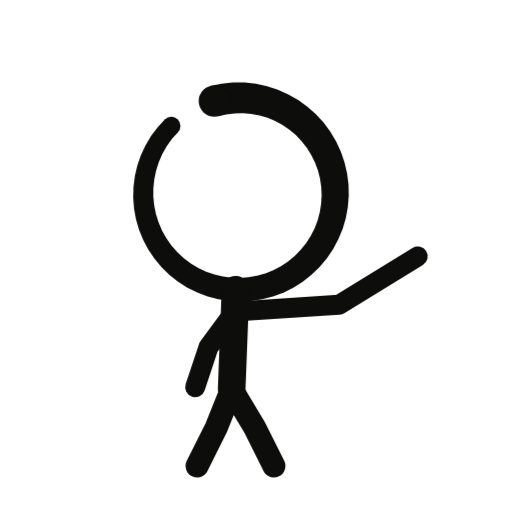
t = 0.00 s
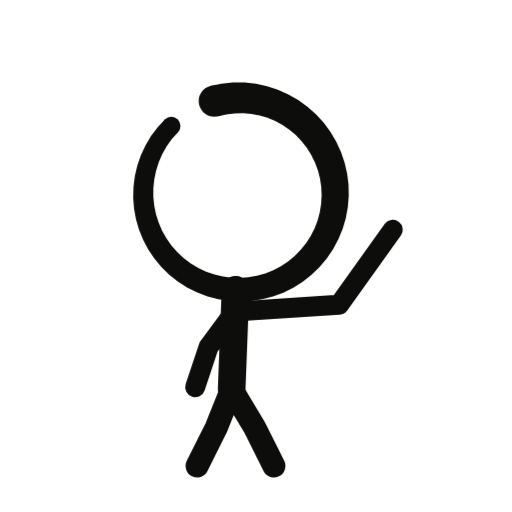
t = 0.90 s
t = 0.98 s: frame unchanged from t = 0.90 s, image omitted
t = 1.05 s: frame unchanged from t = 0.90 s, image omitted
t = 1.43 s: frame unchanged from t = 0.00 s, image omitted
t = 1.65 s: frame unchanged from t = 0.90 s, image omitted

The animated SVG that drew these frames (rendered in a browser with its animation timeline set to each time). Animation: 1 CSS @keyframes rule; one cycle of 2.10 s, repeats indefinitely.

<svg xmlns="http://www.w3.org/2000/svg" viewBox="0 0 200 200" width="200" height="200" role="img"><title>Hello: the figure waves</title><style>.fr{opacity:0;animation:fr 1.2s step-end infinite}@keyframes fr{0%{opacity:1}25%{opacity:0}}@media (prefers-reduced-motion:reduce){*{animation:none!important}}</style><g class="fr" style="animation-delay:0.00s"><g fill="#0D0D0C"><path d="M82.16 33.54L86.55 32.65L91.01 32.22L95.48 32.24L99.92 32.73L104.29 33.66L108.53 35.04L112.6 36.84L116.46 39.05L120.07 41.64L123.39 44.59L126.39 47.86L129.04 51.41L131.3 55.22L133.16 59.23L134.59 63.41L135.59 67.7L136.14 72.08L136.24 76.48L135.89 80.86L135.09 85.18L133.85 89.39L132.18 93.45L130.12 97.31L127.66 100.93L124.86 104.28L121.72 107.32L118.3 110.02L114.62 112.35L110.72 114.29L106.65 115.81L102.45 116.91L98.17 117.58L93.84 117.79L89.52 117.57L85.25 116.9L81.07 115.79L77.04 114.27L73.18 112.34L69.55 110.03L66.18 107.36L63.11 104.36L60.36 101.07L57.96 97.51L55.95 93.73L54.34 89.77L53.14 85.67L52.37 81.48L52.04 77.23L52.15 72.97L52.69 68.75L53.66 64.62L55.05 60.61L56.84 56.76L59.01 53.13L61.54 49.74L64.41 46.64L69.45 51.69L67.15 54.3L65.14 57.14L63.42 60.17L62.03 63.35L60.98 66.65L60.27 70.04L59.91 73.48L59.9 76.93L60.26 80.36L60.96 83.74L62 87.01L63.37 90.16L65.05 93.15L67.03 95.95L69.29 98.52L71.79 100.84L74.51 102.9L77.43 104.66L80.51 106.11L83.71 107.23L87.01 108.02L90.37 108.46L93.75 108.56L97.12 108.31L100.44 107.71L103.68 106.78L106.8 105.53L109.77 103.96L112.56 102.1L115.15 99.96L117.49 97.57L119.57 94.96L121.38 92.15L122.88 89.18L124.07 86.07L124.93 82.86L125.45 79.59L125.64 76.28L125.49 72.98L125 69.71L124.17 66.51L123.03 63.43L121.57 60.47L119.83 57.69L117.8 55.11L115.53 52.75L113.03 50.64L110.34 48.8L107.47 47.25L104.46 46L101.34 45.07L98.15 44.47L94.92 44.2L91.68 44.26L88.47 44.65L85.33 45.37Z"/><circle cx="83.74" cy="39.46" r="6.12"/><circle cx="66.93" cy="49.16" r="3.57"/></g><g fill="none" stroke="#0D0D0C" stroke-linecap="round" stroke-linejoin="round"><path d="M92 113.15L90.5 152" stroke-width="10.8"/><path d="M91.67 121.7L81.5 135.5L76.25 151.25M91.67 121.7L132.5 119L163.19 100.18" stroke-width="7.8"/><path d="M90.5 152L84.5 167L77 182M90.5 152L99.5 167L107 182" stroke-width="9"/></g></g><g class="fr" style="animation-delay:0.30s"><g fill="#0D0D0C"><path d="M82.16 33.54L86.55 32.65L91.01 32.22L95.48 32.24L99.92 32.73L104.29 33.66L108.53 35.04L112.6 36.84L116.46 39.05L120.07 41.64L123.39 44.59L126.39 47.86L129.04 51.41L131.3 55.22L133.16 59.23L134.59 63.41L135.59 67.7L136.14 72.08L136.24 76.48L135.89 80.86L135.09 85.18L133.85 89.39L132.18 93.45L130.12 97.31L127.66 100.93L124.86 104.28L121.72 107.32L118.3 110.02L114.62 112.35L110.72 114.29L106.65 115.81L102.45 116.91L98.17 117.58L93.84 117.79L89.52 117.57L85.25 116.9L81.07 115.79L77.04 114.27L73.18 112.34L69.55 110.03L66.18 107.36L63.11 104.36L60.36 101.07L57.96 97.51L55.95 93.73L54.34 89.77L53.14 85.67L52.37 81.48L52.04 77.23L52.15 72.97L52.69 68.75L53.66 64.62L55.05 60.61L56.84 56.76L59.01 53.13L61.54 49.74L64.41 46.64L69.45 51.69L67.15 54.3L65.14 57.14L63.42 60.17L62.03 63.35L60.98 66.65L60.27 70.04L59.91 73.48L59.9 76.93L60.26 80.36L60.96 83.74L62 87.01L63.37 90.16L65.05 93.15L67.03 95.95L69.29 98.52L71.79 100.84L74.51 102.9L77.43 104.66L80.51 106.11L83.71 107.23L87.01 108.02L90.37 108.46L93.75 108.56L97.12 108.31L100.44 107.71L103.68 106.78L106.8 105.53L109.77 103.96L112.56 102.1L115.15 99.96L117.49 97.57L119.57 94.96L121.38 92.15L122.88 89.18L124.07 86.07L124.93 82.86L125.45 79.59L125.64 76.28L125.49 72.98L125 69.71L124.17 66.51L123.03 63.43L121.57 60.47L119.83 57.69L117.8 55.11L115.53 52.75L113.03 50.64L110.34 48.8L107.47 47.25L104.46 46L101.34 45.07L98.15 44.47L94.92 44.2L91.68 44.26L88.47 44.65L85.33 45.37Z"/><circle cx="83.74" cy="39.46" r="6.12"/><circle cx="66.93" cy="49.16" r="3.57"/></g><g fill="none" stroke="#0D0D0C" stroke-linecap="round" stroke-linejoin="round"><path d="M92 113.15L90.5 152" stroke-width="10.8"/><path d="M91.67 121.7L81.5 135.5L76.25 151.25M91.67 121.7L132.5 119L153.44 89.72" stroke-width="7.8"/><path d="M90.5 152L84.5 167L77 182M90.5 152L99.5 167L107 182" stroke-width="9"/></g></g><g class="fr" style="animation-delay:0.60s"><g fill="#0D0D0C"><path d="M82.16 33.54L86.55 32.65L91.01 32.22L95.48 32.24L99.92 32.73L104.29 33.66L108.53 35.04L112.6 36.84L116.46 39.05L120.07 41.64L123.39 44.59L126.39 47.86L129.04 51.41L131.3 55.22L133.16 59.23L134.59 63.41L135.59 67.7L136.14 72.08L136.24 76.48L135.89 80.86L135.09 85.18L133.85 89.39L132.18 93.45L130.12 97.31L127.66 100.93L124.86 104.28L121.72 107.32L118.3 110.02L114.62 112.35L110.72 114.29L106.65 115.81L102.45 116.91L98.17 117.58L93.84 117.79L89.52 117.57L85.25 116.9L81.07 115.79L77.04 114.27L73.18 112.34L69.55 110.03L66.18 107.36L63.11 104.36L60.36 101.07L57.96 97.51L55.95 93.73L54.34 89.77L53.14 85.67L52.37 81.48L52.04 77.23L52.15 72.97L52.69 68.75L53.66 64.62L55.05 60.61L56.84 56.76L59.01 53.13L61.54 49.74L64.41 46.64L69.45 51.69L67.15 54.3L65.14 57.14L63.42 60.17L62.03 63.35L60.98 66.65L60.27 70.04L59.91 73.48L59.9 76.93L60.26 80.36L60.96 83.74L62 87.01L63.37 90.16L65.05 93.15L67.03 95.95L69.29 98.52L71.79 100.84L74.51 102.9L77.43 104.66L80.51 106.11L83.71 107.23L87.01 108.02L90.37 108.46L93.75 108.56L97.12 108.31L100.44 107.71L103.68 106.78L106.8 105.53L109.77 103.96L112.56 102.1L115.15 99.96L117.49 97.57L119.57 94.96L121.38 92.15L122.88 89.18L124.07 86.07L124.93 82.86L125.45 79.59L125.64 76.28L125.49 72.98L125 69.71L124.17 66.51L123.03 63.43L121.57 60.47L119.83 57.69L117.8 55.11L115.53 52.75L113.03 50.64L110.34 48.8L107.47 47.25L104.46 46L101.34 45.07L98.15 44.47L94.92 44.2L91.68 44.26L88.47 44.65L85.33 45.37Z"/><circle cx="83.74" cy="39.46" r="6.12"/><circle cx="66.93" cy="49.16" r="3.57"/></g><g fill="none" stroke="#0D0D0C" stroke-linecap="round" stroke-linejoin="round"><path d="M92 113.15L90.5 152" stroke-width="10.8"/><path d="M91.67 121.7L81.5 135.5L76.25 151.25M91.67 121.7L132.5 119L140.38 83.87" stroke-width="7.8"/><path d="M90.5 152L84.5 167L77 182M90.5 152L99.5 167L107 182" stroke-width="9"/></g></g><g class="fr" style="animation-delay:0.90s"><g fill="#0D0D0C"><path d="M82.16 33.54L86.55 32.65L91.01 32.22L95.48 32.24L99.92 32.73L104.29 33.66L108.53 35.04L112.6 36.84L116.46 39.05L120.07 41.64L123.39 44.59L126.39 47.86L129.04 51.41L131.3 55.22L133.16 59.23L134.59 63.41L135.59 67.7L136.14 72.08L136.24 76.48L135.89 80.86L135.09 85.18L133.85 89.39L132.18 93.45L130.12 97.31L127.66 100.93L124.86 104.28L121.72 107.32L118.3 110.02L114.62 112.35L110.72 114.29L106.65 115.81L102.45 116.91L98.17 117.58L93.84 117.79L89.52 117.57L85.25 116.9L81.07 115.79L77.04 114.27L73.18 112.34L69.55 110.03L66.18 107.36L63.11 104.36L60.36 101.07L57.96 97.51L55.95 93.73L54.34 89.77L53.14 85.67L52.37 81.48L52.04 77.23L52.15 72.97L52.69 68.75L53.66 64.62L55.05 60.61L56.84 56.76L59.01 53.13L61.54 49.74L64.41 46.64L69.45 51.69L67.15 54.3L65.14 57.14L63.42 60.17L62.03 63.35L60.98 66.65L60.27 70.04L59.91 73.48L59.9 76.93L60.26 80.36L60.96 83.74L62 87.01L63.37 90.16L65.05 93.15L67.03 95.95L69.29 98.52L71.79 100.84L74.51 102.9L77.43 104.66L80.51 106.11L83.71 107.23L87.01 108.02L90.37 108.46L93.75 108.56L97.12 108.31L100.44 107.71L103.68 106.78L106.8 105.53L109.77 103.96L112.56 102.1L115.15 99.96L117.49 97.57L119.57 94.96L121.38 92.15L122.88 89.18L124.07 86.07L124.93 82.86L125.45 79.59L125.64 76.28L125.49 72.98L125 69.71L124.17 66.51L123.03 63.43L121.57 60.47L119.83 57.69L117.8 55.11L115.53 52.75L113.03 50.64L110.34 48.8L107.47 47.25L104.46 46L101.34 45.07L98.15 44.47L94.92 44.2L91.68 44.26L88.47 44.65L85.33 45.37Z"/><circle cx="83.74" cy="39.46" r="6.12"/><circle cx="66.93" cy="49.16" r="3.57"/></g><g fill="none" stroke="#0D0D0C" stroke-linecap="round" stroke-linejoin="round"><path d="M92 113.15L90.5 152" stroke-width="10.8"/><path d="M91.67 121.7L81.5 135.5L76.25 151.25M91.67 121.7L132.5 119L153.44 89.72" stroke-width="7.8"/><path d="M90.5 152L84.5 167L77 182M90.5 152L99.5 167L107 182" stroke-width="9"/></g></g></svg>
